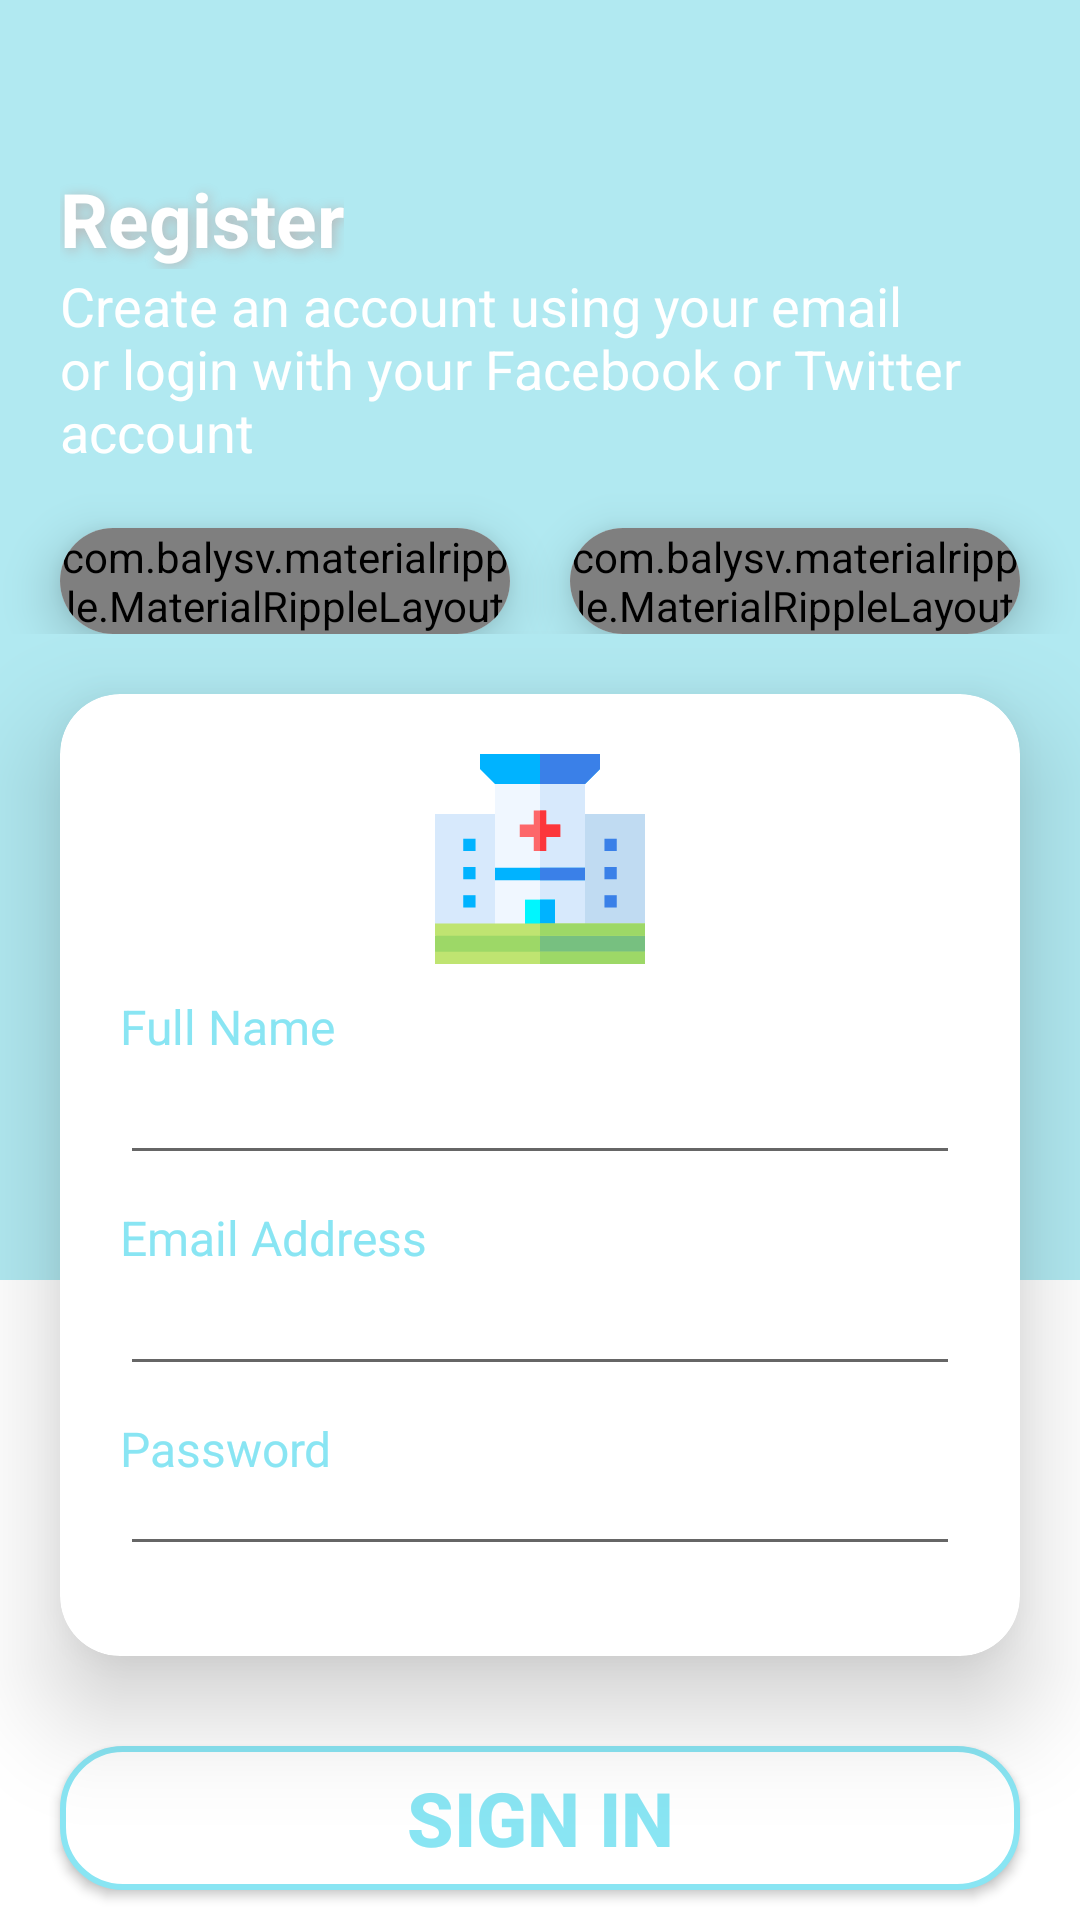

Produce the Android XML layout that renders to this screen, including the resource entries it uses.
<!-- AndroidManifest.xml: application theme AppTheme -->
<!-- res/layout/activity_registration.xml -->
<RelativeLayout xmlns:android="http://schemas.android.com/apk/res/android"
    xmlns:app="http://schemas.android.com/apk/res-auto"
    xmlns:tools="http://schemas.android.com/tools"
    android:layout_width ="match_parent"
    android:layout_height ="match_parent"
    tools:context=".RegistrationActivity">

<LinearLayout
    android:layout_width="match_parent"
    android:layout_height="match_parent"
    android:orientation="vertical">
    <View
        android:layout_width="match_parent"
        android:layout_height="0dp"
        android:layout_weight="2"
        android:background="@color/colorPrimary"
        />
    <View
        android:layout_width="match_parent"
        android:layout_height="0dp"
        android:layout_weight="1"
        android:background="#FFFFFF"
        />
</LinearLayout>

    <LinearLayout
        android:layout_width="match_parent"
        android:layout_height="match_parent"
        android:orientation="vertical"
        >

        <androidx.appcompat.widget.Toolbar
            android:id="@+id/toolbar"
            android:layout_width="match_parent"
            android:layout_height="wrap_content"
            android:background="@color/transparent"
            />

        <TextView
            android:layout_width="wrap_content"
            android:layout_height="wrap_content"
            android:text="Register"
            android:textSize="25sp"
            android:textColor="#FFFFFF"
            android:layout_marginLeft="20dp"
            android:textStyle="bold"
            android:shadowDx="2"
            android:shadowDy="2"
            android:shadowRadius="10"
            android:shadowColor="#B8B4B4"
            />
        <TextView
            android:layout_width="wrap_content"
            android:layout_height="wrap_content"
            android:text="Create an account using your email or login with your Facebook or Twitter account"
            android:textSize="18sp"
            android:textColor="#FFFFFF"
            android:layout_marginLeft="20dp"
            />
        <LinearLayout
            android:layout_width="match_parent"
            android:layout_height="wrap_content"
            android:orientation="horizontal"
            >
            <androidx.cardview.widget.CardView
                android:layout_width="0dp"
                android:layout_height="wrap_content"
                android:layout_weight="1"
                app:cardCornerRadius="20dp"
                app:cardElevation="10dp"
                android:layout_marginTop="20dp"
                android:layout_marginStart="20dp"
                android:layout_marginEnd="10dp"
                >
                <com.balysv.materialripple.MaterialRippleLayout
                    android:layout_width="match_parent"
                    android:layout_height="match_parent"
                    >
                    <Button
                        android:layout_width="match_parent"
                        android:layout_height="match_parent"
                        android:text="Facebook"
                        android:textStyle="bold"
                        android:textColor="#FFFFFF"
                        android:background="#0A3DBD"
                        android:textSize="20sp"
                        />
                </com.balysv.materialripple.MaterialRippleLayout>

            </androidx.cardview.widget.CardView>

            <androidx.cardview.widget.CardView
                android:layout_width="0dp"
                android:layout_height="wrap_content"
                android:layout_weight="1"
                app:cardCornerRadius="20dp"
                app:cardElevation="10dp"
                android:layout_marginTop="20dp"
                android:layout_marginStart="10dp"
                android:layout_marginEnd="20dp"
                >
                <com.balysv.materialripple.MaterialRippleLayout
                    android:layout_width="match_parent"
                    android:layout_height="match_parent"
                    >
                    <Button
                        android:layout_width="match_parent"
                        android:layout_height="match_parent"
                        android:text="Twitter"
                        android:textStyle="bold"
                        android:textColor="#FFFFFF"
                        android:background="#0BC3E4"
                        android:textSize="20sp"
                        />
                </com.balysv.materialripple.MaterialRippleLayout>

            </androidx.cardview.widget.CardView>


        </LinearLayout>
        <androidx.cardview.widget.CardView
            android:layout_width="match_parent"
            android:layout_height="0dp"
            android:layout_weight="1"
            app:cardCornerRadius="20dp"
            app:cardElevation="20dp"
            android:layout_margin="20dp"
            >


            <LinearLayout
                android:layout_width="match_parent"
                android:layout_height="match_parent"
                android:orientation="vertical"
                android:padding="20dp"
                >
                <ImageView
                    android:layout_width="match_parent"
                    android:layout_height="70dp"
                    android:src="@drawable/ic_hospital"
                    android:scaleType="fitCenter"
                    android:layout_marginBottom="10dp"
                    />

                <TextView
                    android:layout_width="match_parent"
                    android:layout_height="wrap_content"
                    android:text="Full Name"
                    android:textColor="@color/colorPrimaryDark"
                    android:textSize="16sp"
                    />
                <EditText
                    android:id="@+id/etName"
                    android:layout_width="match_parent"
                    android:layout_height="wrap_content"
                    android:textSize="16sp"
                    android:layout_marginBottom="10dp"
                    />
                <TextView
                    android:layout_width="match_parent"
                    android:layout_height="wrap_content"
                    android:text="Email Address"
                    android:textColor="@color/colorPrimaryDark"
                    android:textSize="16sp"
                    />
                <EditText
                    android:id="@+id/etEmail"
                    android:layout_width="match_parent"
                    android:layout_height="wrap_content"
                    android:textSize="16sp"
                    android:layout_marginBottom="10dp"
                    />
                <TextView
                    android:layout_width="match_parent"
                    android:layout_height="wrap_content"
                    android:text="Password"
                    android:textColor="@color/colorPrimaryDark"
                    android:textSize="16sp"
                    />
                <EditText
                    android:id="@+id/etPassword"
                    android:layout_width="match_parent"
                    android:layout_height="wrap_content"
                    android:textSize="16sp"
                    android:layout_marginBottom="10dp"
                    android:inputType="textPassword"
                    />

                <androidx.cardview.widget.CardView
                    android:layout_width="match_parent"
                    android:layout_height="wrap_content"
                    android:layout_weight="1"
                    app:cardCornerRadius="20dp"
                    app:cardElevation="10dp"
                    >
                    <com.balysv.materialripple.MaterialRippleLayout
                        android:layout_width="match_parent"
                        android:layout_height="wrap_content"
                        style="@style/RippleStyleGrey"
                        >

                        <Button
                            android:id="@+id/btn_valdiate"
                            android:layout_width="match_parent"
                            android:layout_height="match_parent"
                            android:text= "Get Started"
                            android:textColor="#FFFFFF"
                            android:textSize="20sp"
                            android:background="@drawable/background_colors_blue"
                            />
                    </com.balysv.materialripple.MaterialRippleLayout>

                </androidx.cardview.widget.CardView>

            </LinearLayout>


        </androidx.cardview.widget.CardView>

        <Button
            android:layout_width="match_parent"
            android:layout_height="wrap_content"
            android:text="Sign In"
            android:textSize="25sp"
            android:textColor="@color/colorPrimaryDark"
            android:layout_marginLeft="20dp"
            android:layout_marginRight="20dp"
            android:layout_marginTop="10dp"
            android:layout_marginBottom="10dp"
            android:textStyle="bold"
            android:gravity="center"
            android:background="@drawable/background_buttons"
            />


    </LinearLayout>


</RelativeLayout>
<!-- resources referenced by this layout -->
<resources>
  <color name="colorPrimary">#B1E9F1</color>
  <color name="colorPrimaryDark">#89E5F3</color>
  <!-- drawable background_buttons (drawable) -->
  <?xml version="1.0" encoding="utf-8"?>
  <selector xmlns:android="http://schemas.android.com/apk/res/android">
  <item>
      <shape android:shape="rectangle">
          <corners android:radius="20dp"/>
          <solid android:color="#FFFF"/>
          <stroke android:color="@color/colorButton" android:width="2dp"/>
      </shape>
  </item>
  </selector>
  <!-- drawable background_colors_blue (drawable) -->
  <?xml version="1.0" encoding="utf-8"?>
  <selector xmlns:android="http://schemas.android.com/apk/res/android">
      <item>
          <shape android:shape="rectangle">
              <corners android:radius="20dp"/>
              <solid android:color="@color/colorPrimaryDark"/>
          </shape>
      </item>
  </selector>
  <!-- drawable ic_hospital: vector/xml drawable (drawable, 2939 chars, omitted) -->
  <style name="RippleStyleGrey">
          <item name="mrl_rippleColor">#80808080</item>
          <item name="mrl_rippleOverlay">true</item>
          <item name="mrl_rippleAlpha">0.2</item>
      </style>
  <style name="AppTheme" parent="Theme.AppCompat.Light.NoActionBar">
          
          <item name="colorPrimary">@color/colorPrimary</item>
          <item name="colorPrimaryDark">@color/colorPrimaryDark</item>
          <item name="colorAccent">@color/colorAccent</item>
      </style>
  <color name="colorButton">#89E5F3</color>
  <color name="colorAccent">#B1E9F1</color>
</resources>
